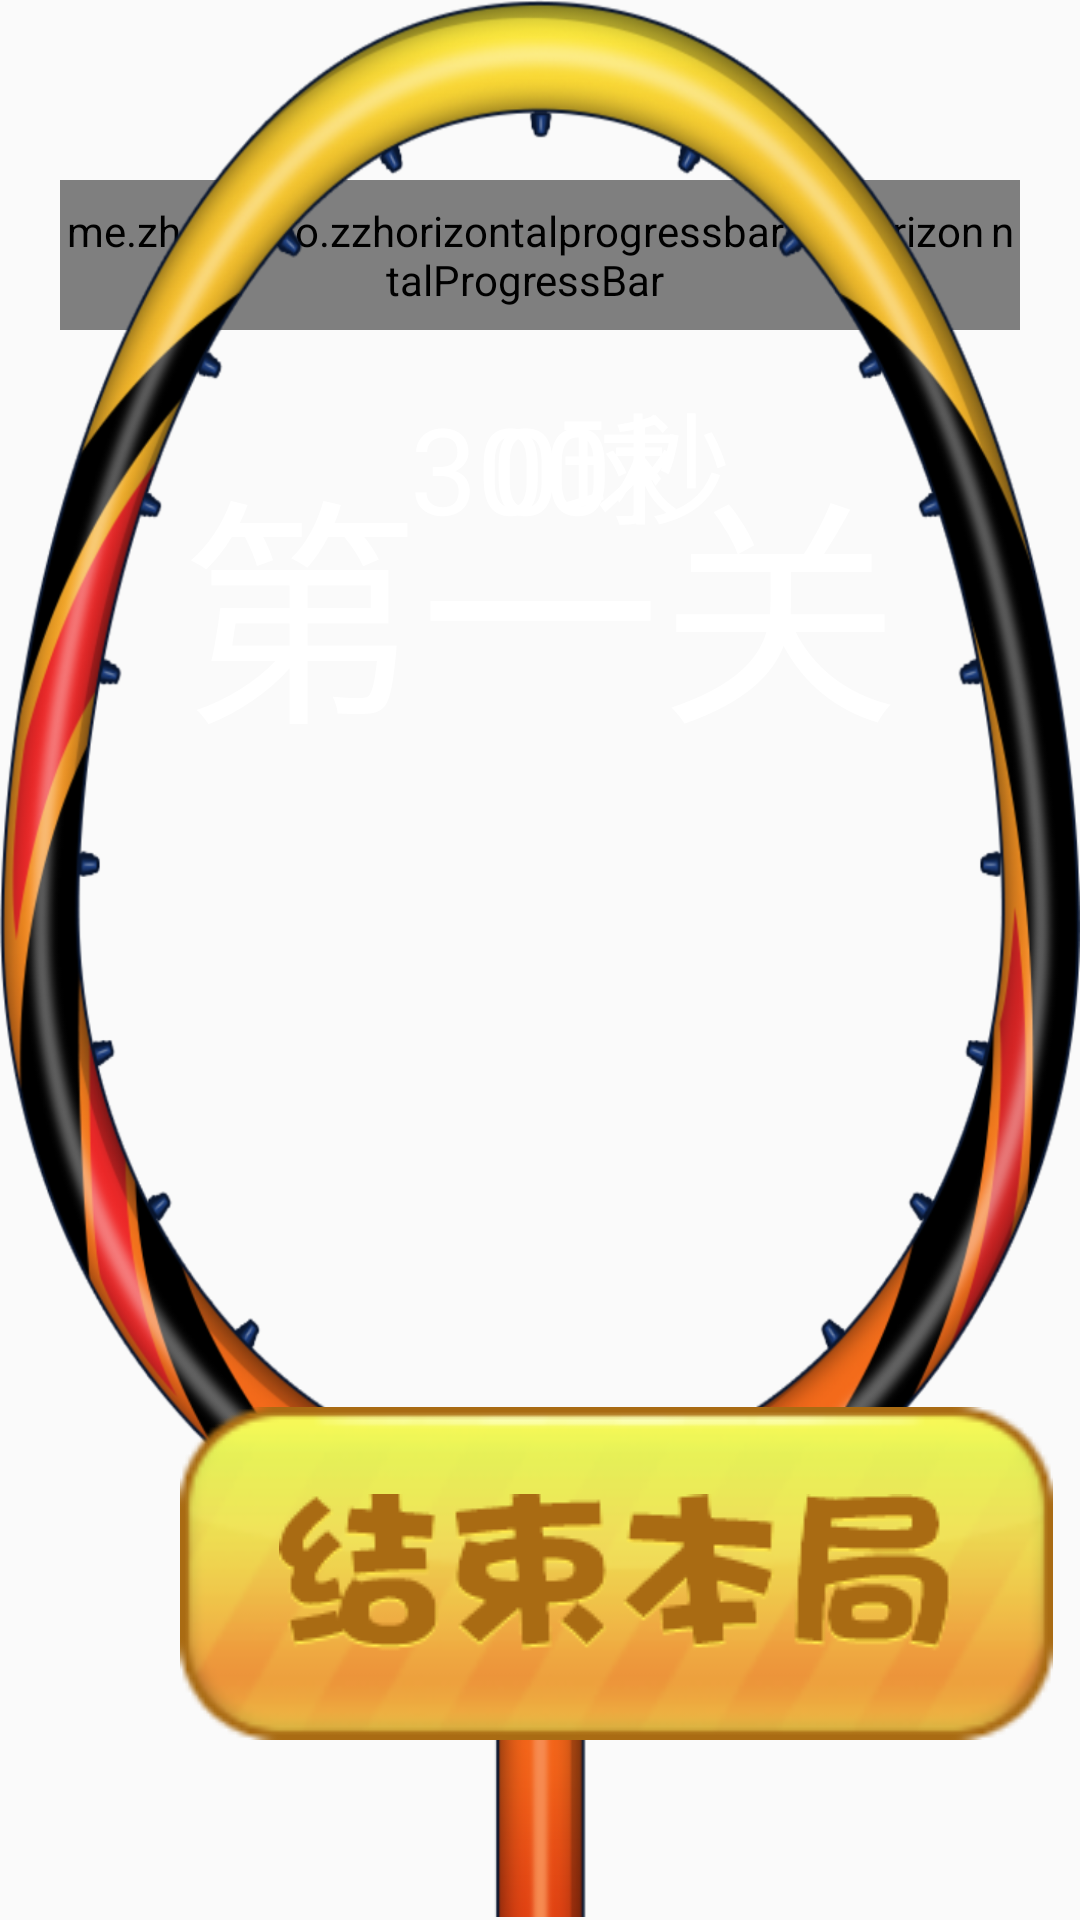

The Android layout XML behind this screen, and the referenced resources:
<!-- AndroidManifest.xml: application theme AppTheme -->
<!-- res/layout/activity_game_layout2.xml -->
<?xml version="1.0" encoding="utf-8"?>
<RelativeLayout xmlns:android="http://schemas.android.com/apk/res/android"
    xmlns:app="http://schemas.android.com/apk/res-auto"
    xmlns:tools="http://schemas.android.com/tools"
    android:layout_width="match_parent"
    android:layout_height="match_parent"
    android:id="@+id/game_whole"
    android:background="@drawable/gamebg">

    <TextView
        android:id="@+id/level_title"
        android:layout_width="match_parent"
        android:layout_height="150dp"
        android:gravity="center"
        android:textColor="@android:color/white"
        android:layout_below="@+id/pb1"
        android:layout_marginTop="15dp"
        android:textSize="80sp"
        android:text="第一关"
        />
    <me.zhouzhuo.zzhorizontalprogressbar.ZzHorizontalProgressBar
        android:id="@+id/pb2"
        android:layout_width="450dp"
        android:layout_height="50dp"
        android:layout_marginLeft="30dp"
        android:layout_marginRight="20dp"
        android:layout_marginTop="60dp"
        app:zpb_bg_color="#013530"
        app:zpb_gradient_from="#91208B"
        app:zpb_gradient_to="#7F47A2"
        app:zpb_progress="0"
        app:zpb_max="100"
        app:zpb_open_gradient="true"
        app:zpb_padding="1dp" />

    <me.zhouzhuo.zzhorizontalprogressbar.ZzHorizontalProgressBar
        android:id="@+id/pb1"
        android:layout_width="450dp"
        android:layout_height="50dp"
        android:layout_marginLeft="20dp"
        android:layout_marginRight="30dp"
        android:layout_marginTop="60dp"
        app:zpb_bg_color="#dbdbdb"
        android:layout_alignParentRight="true"
        app:zpb_gradient_from="#419120"
        app:zpb_gradient_to="#b3eb50"
        app:zpb_progress="100"
        app:zpb_max="100"
        app:zpb_open_gradient="true"
        app:zpb_padding="1dp" />
    <TextView
        android:id="@+id/countdown"
        android:layout_width="450dp"
        android:layout_height="50dp"
        android:layout_below="@+id/pb1"
        android:gravity="center"
        android:textColor="@android:color/white"
        android:layout_marginTop="15dp"
        android:layout_alignLeft="@+id/pb1"
        android:textSize="40sp"
        android:text="300秒"
        />

    <TextView
        android:id="@+id/num"
        android:layout_width="450dp"
        android:layout_height="50dp"
        android:layout_below="@+id/pb2"
        android:gravity="center"
        android:textColor="@android:color/white"
        android:layout_marginTop="15dp"
        android:layout_alignLeft="@+id/pb2"
        android:textSize="40sp"
        android:text="0球"/>

    
        
        
        
        
        
        
        
        

    <RelativeLayout
        android:id="@+id/bat_layout"
        android:layout_width="900dp"
        android:layout_height="1350dp"
        android:layout_alignParentBottom="true"
        android:layout_marginBottom="1dp"
        android:layout_centerHorizontal="true">

        <ImageView
            android:id="@+id/bat"
            android:layout_width="900dp"
            android:layout_height="1350dp"
            android:background="@drawable/bat_big"/>
        <TextView
            android:id="@+id/goal"
            android:layout_width="300dp"
            android:layout_height="200dp"
            android:textSize="60sp"
            android:visibility="gone"
            android:text="Goal!"
            android:gravity="center"
            android:textColor="@android:color/holo_red_dark"
            android:layout_centerInParent="true"/>
        <ImageView
            android:id="@+id/gif1"
            android:layout_width="333dp"
            android:layout_height="383dp"
            android:background="#00FFFFFF"/>
        <ImageView
            android:id="@+id/gif2"
            android:layout_width="333dp"
            android:layout_height="383dp"
            android:layout_toRightOf="@+id/gif1"
            android:background="#00FFFFFF"/>
        <ImageView
            android:id="@+id/gif3"
            android:layout_width="333dp"
            android:layout_height="383dp"
            android:layout_toRightOf="@+id/gif2"
            android:background="#00FFFFFF"/>
        <ImageView
            android:id="@+id/gif4"
            android:layout_width="333dp"
            android:layout_height="383dp"
            android:layout_below="@+id/gif1"
            android:background="#00FFFFFF"/>
        <ImageView
            android:id="@+id/gif5"
            android:layout_width="333dp"
            android:layout_height="383dp"
            android:layout_below="@+id/gif1"
            android:layout_toRightOf="@+id/gif4"
            android:background="#00FFFFFF"/>
        <ImageView
            android:id="@+id/gif6"
            android:layout_width="333dp"
            android:layout_height="383dp"
            android:layout_below="@+id/gif1"
            android:layout_toRightOf="@+id/gif5"
            android:background="#00FFFFFF"/>
        <ImageView
            android:id="@+id/gif7"
            android:layout_width="333dp"
            android:layout_height="383dp"
            android:layout_below="@+id/gif4"
            android:background="#00FFFFFF"/>
        <ImageView
            android:id="@+id/gif8"
            android:layout_width="333dp"
            android:layout_height="383dp"
            android:layout_below="@+id/gif4"
            android:layout_toRightOf="@+id/gif7"
            android:background="#00FFFFFF"/>
        <ImageView
            android:id="@+id/gif9"
            android:layout_width="333dp"
            android:layout_height="383dp"
            android:layout_below="@+id/gif4"
            android:layout_toRightOf="@+id/gif8"
            android:background="#00FFFFFF"/>
        <Button
            android:id="@+id/tv1"
            android:layout_width="150dp"
            android:layout_height="80dp"
            android:background="#00FFFFFF"></Button>
        <Button
            android:id="@+id/tv2"
            android:layout_width="150dp"
            android:layout_height="80dp"
            android:background="#00FFFFFF"
            android:layout_alignParentEnd="true"></Button>
        <Button
            android:id="@+id/tv5"
            android:layout_width="match_parent"
            android:layout_height="280dp"
            android:background="#00FFFFFF"
            android:layout_alignParentBottom="true"></Button>
        <Button
        android:id="@+id/tv3"
        android:layout_width="100dp"
        android:layout_height="100dp"
            android:background="#00FFFFFF"
        android:layout_alignParentEnd="true"
        android:layout_alignParentBottom="true"
        android:layout_marginBottom="280dp"></Button>
        <Button
            android:id="@+id/tv4"
            android:layout_width="100dp"
            android:layout_height="100dp"
            android:background="#00FFFFFF"
            android:layout_alignParentBottom="true"
            android:layout_marginBottom="280dp"></Button>


    </RelativeLayout>

    <RelativeLayout
        android:id="@+id/start_ball"
        android:layout_width="160dp"
        android:layout_height="160dp"
        android:gravity="center"
        android:visibility="gone"
        android:background="@drawable/stop"
        android:layout_alignParentRight="true"
        android:layout_marginRight="40dp"
        android:layout_marginBottom="40dp"
        android:layout_alignParentBottom="true">

        <ImageView
            android:id="@+id/icon_play"
            android:layout_width="60dp"
            android:layout_height="wrap_content"
            android:layout_centerHorizontal="true"
            android:background="@drawable/icon_stop"/>

        <TextView
            android:id="@+id/start_ball_tv"
            android:layout_width="100dp"
            android:layout_height="wrap_content"
            android:layout_below="@+id/icon_play"
            android:layout_centerHorizontal="true"
            android:textColor="#ffffff"
            android:textSize="22sp"
            android:gravity="center"
            android:text="暂停游戏"/>

    </RelativeLayout>

    <RelativeLayout
        android:id="@+id/back_ball"
        android:layout_width="291dp"
        android:layout_height="111dp"
        android:gravity="center"
        android:background="@drawable/cancel_game"
        android:layout_marginLeft="60dp"
        android:layout_marginBottom="60dp"
        android:layout_alignParentBottom="true">

        <ImageView
            android:id="@+id/icon_back"
            android:layout_width="225dp"
            android:layout_height="53dp"
            android:layout_centerHorizontal="true"
            android:background="@drawable/cancel_game_tv"/>

        <TextView
            android:id="@+id/back_ball_tv"
            android:layout_width="100dp"
            android:visibility="gone"
            android:layout_height="wrap_content"
            android:layout_below="@+id/icon_back"
            android:layout_centerHorizontal="true"
            android:textColor="#ffffff"
            android:textSize="22sp"
            android:gravity="center"
            android:text="退出"/>

    </RelativeLayout>

    <TextView
        android:id="@+id/tip"
        android:visibility="gone"
        android:layout_width="match_parent"
        android:layout_height="100dp"
        android:textSize="28sp"
        android:gravity="center"
        android:layout_marginLeft="15dp"
        android:background="@color/white"
        android:text="距离结束不足十分钟了，请知悉。"/>
    <TextView
        android:id="@+id/count"
        android:layout_width="810dp"
        android:layout_height="126dp"
        android:layout_centerHorizontal="true"
        android:layout_marginTop="660dp"
        android:background="@drawable/count_six"/>
</RelativeLayout>
<!-- resources referenced by this layout -->
<resources>
  <!-- drawable bat_big: png bitmap (drawable, 352572 bytes) -->
  <!-- drawable cancel_game: png bitmap (drawable, 14354 bytes) -->
  <!-- drawable cancel_game_tv: png bitmap (drawable, 6579 bytes) -->
  <!-- drawable count_six: png bitmap (drawable, 22591 bytes) -->
  <!-- drawable icon_stop: png bitmap (drawable, 1151 bytes) -->
  <!-- drawable stop (drawable) -->
  <?xml version="1.0" encoding="UTF-8"?>
  <shape
      xmlns:android="http://schemas.android.com/apk/res/android"
      android:shape="oval"
      android:useLevel="false" >
      <solid android:color="#eefe4747" />
  
  </shape>
  <style name="AppTheme" parent="Theme.AppCompat.Light.NoActionBar">
          
          <item name="colorPrimary">@color/colorPrimary</item>
          <item name="colorPrimaryDark">@color/colorPrimaryDark</item>
          <item name="colorAccent">@color/colorAccent</item>
          <item name="windowNoTitle">true</item>
      </style>
  <color name="colorPrimary">#3F51B5</color>
  <color name="colorPrimaryDark">#303F9F</color>
  <color name="colorAccent">#FF4081</color>
  <!-- not gathered from this repository: default colours our renderer supplied (Android Studio template values) -->
  <color name="white">#FFFFFFFF</color>
</resources>
